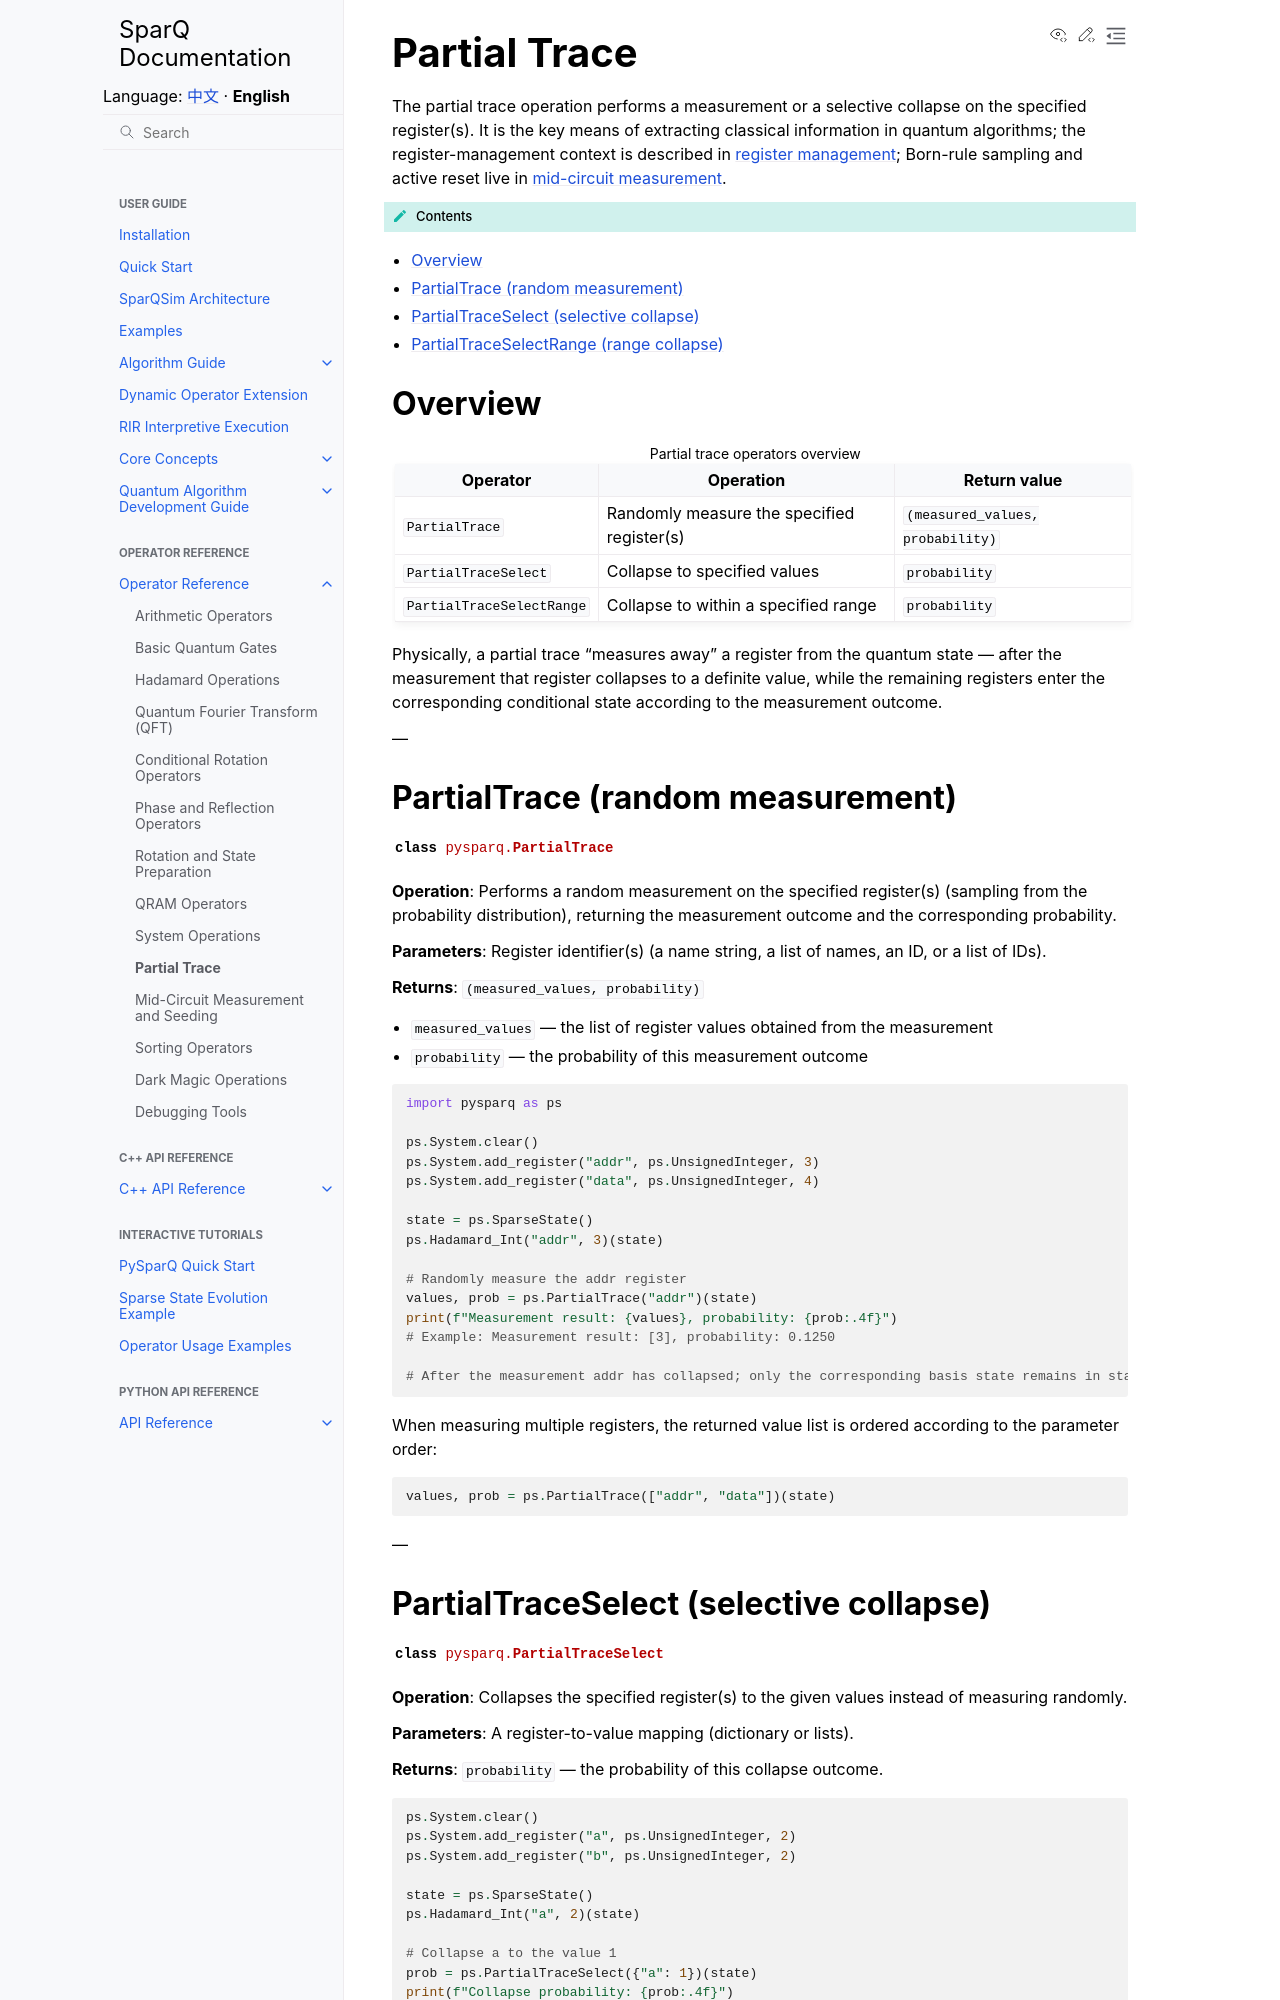

repository: IAI-USTC-Quantum/SparQSim · page: en/operators/partial_trace.html · generator: sphinx

Partial Trace
=============

The partial trace operation performs a measurement or a selective collapse on the specified register(s). It is the key means of extracting classical information in quantum algorithms; the register-management context is described in :doc:`register management </guide/core_concepts/register_management>`; Born-rule sampling and active reset live in :doc:`mid-circuit measurement </operators/measurement>`.

.. contents:: Contents
   :local:
   :class: this-will-duplicate-information-and-it-is-still-useful-here

Overview
--------

.. list-table:: Partial trace operators overview
   :header-rows: 1

   * - Operator
     - Operation
     - Return value
   * - ``PartialTrace``
     - Randomly measure the specified register(s)
     - ``(measured_values, probability)``
   * - ``PartialTraceSelect``
     - Collapse to specified values
     - ``probability``
   * - ``PartialTraceSelectRange``
     - Collapse to within a specified range
     - ``probability``

Physically, a partial trace "measures away" a register from the quantum state — after the measurement that register collapses to a definite value, while the remaining registers enter the corresponding conditional state according to the measurement outcome.

---

PartialTrace (random measurement)
---------------------------------

.. autoclass:: pysparq.PartialTrace
   :members:
   :undoc-members:

**Operation**: Performs a random measurement on the specified register(s) (sampling from the probability distribution), returning the measurement outcome and the corresponding probability.

**Parameters**: Register identifier(s) (a name string, a list of names, an ID, or a list of IDs).

**Returns**: ``(measured_values, probability)``

- ``measured_values`` — the list of register values obtained from the measurement
- ``probability`` — the probability of this measurement outcome

.. code-block:: python

   import pysparq as ps

   ps.System.clear()
   ps.System.add_register("addr", ps.UnsignedInteger, 3)
   ps.System.add_register("data", ps.UnsignedInteger, 4)

   state = ps.SparseState()
   ps.Hadamard_Int("addr", 3)(state)

   # Randomly measure the addr register
   values, prob = ps.PartialTrace("addr")(state)
   print(f"Measurement result: {values}, probability: {prob:.4f}")
   # Example: Measurement result: [3], probability: 0.1250

   # After the measurement addr has collapsed; only the corresponding basis state remains in state

When measuring multiple registers, the returned value list is ordered according to the parameter order:

.. code-block:: python

   values, prob = ps.PartialTrace(["addr", "data"])(state)

---
